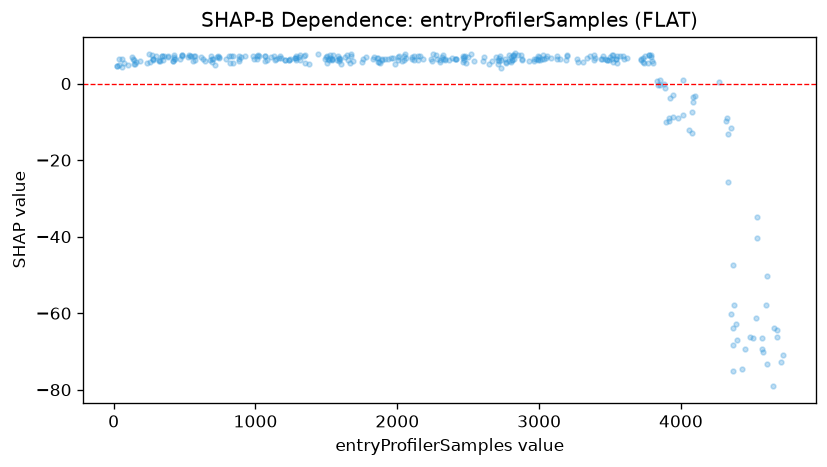

The data file committed next to this chart (first rows):
feature_value, shap_value
21.0, 4.643
23.0, 4.584
37.0, 6.551
41.0, 4.817
58.0, 4.322
62.0, 6.361
70.0, 5.348
104.0, 4.913
126.0, 7.068
135.0, 6.473
142.0, 6.275
145.0, 5.07
151.0, 5.179
156.0, 5.63
186.0, 5.833
237.0, 5.421
247.0, 7.77
254.0, 5.714
273.0, 7.42
276.0, 6.451
278.0, 6.301
280.0, 6.254
301.0, 7.256
317.0, 6.175
319.0, 5.968
326.0, 5.9
338.0, 7.185
340.0, 7.18
349.0, 6.25
352.0, 7.202
383.0, 7.114
385.0, 7.002
418.0, 6.023
420.0, 5.994
424.0, 6.322
426.0, 7.015
428.0, 7.447
430.0, 6.375
467.0, 6.333
480.0, 7.345
482.0, 7.551
484.0, 7.146
526.0, 6.979
533.0, 7.482
535.0, 7.161
544.0, 7.195
561.0, 5.994
568.0, 7.18
572.0, 6.079
574.0, 7.124
615.0, 7.007
633.0, 6.511
643.0, 6.003
682.0, 6.18
686.0, 7.186
691.0, 5.69
696.0, 6.461
703.0, 6.355
712.0, 4.937
731.0, 7.025
... 281 more rows
